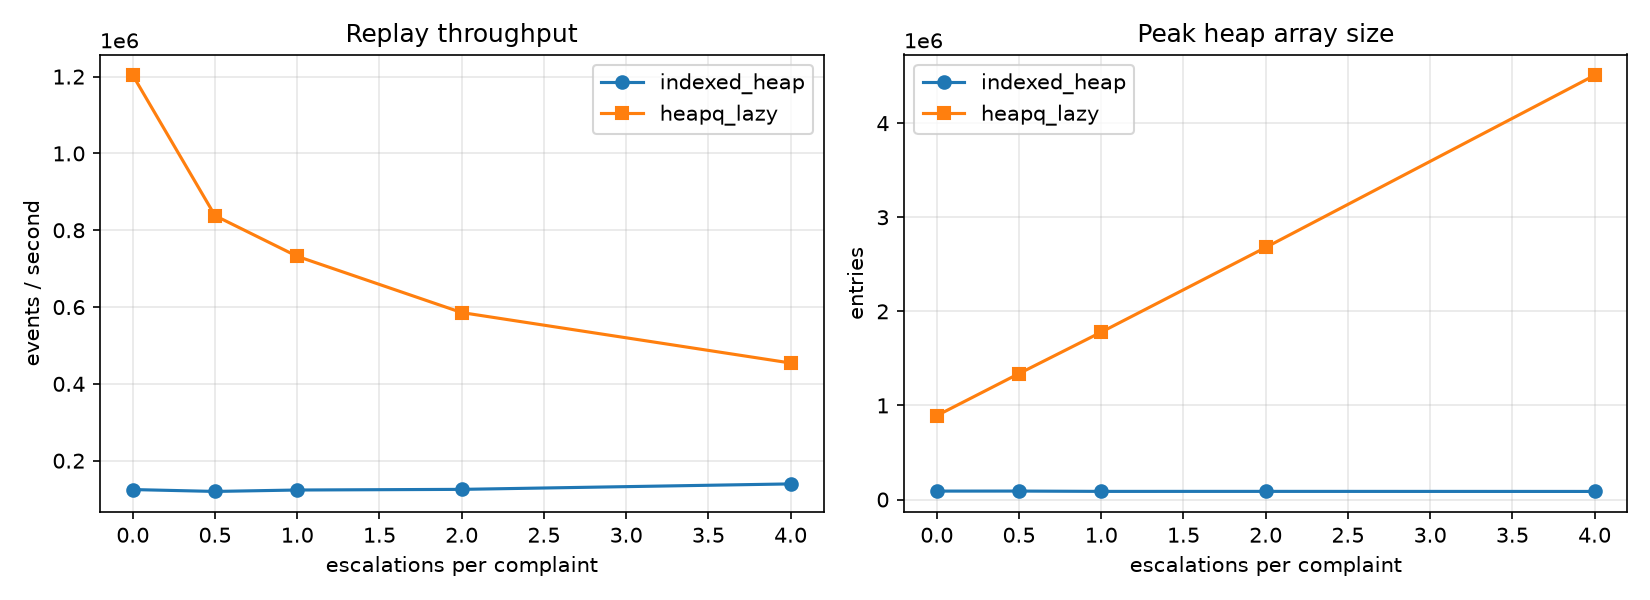

Data behind this chart, as committed beside it:
escalations_per_complaint, impl, events, seconds, events_per_sec, peak_array_len, stale_popped, dispatches
0, indexed_heap, 1811229, 14.51, 124829, 89773, 0, 18112
0, heapq_lazy, 1811229, 1.505, 1203387, 892114, 13813, 18112
0.5, indexed_heap, 2272698, 18.95, 119930, 90053, 0, 22726
0.5, heapq_lazy, 2272698, 2.712, 837886, 1338950, 25266, 22726
1, indexed_heap, 2733835, 22.11, 123639, 86670, 0, 27338
1, heapq_lazy, 2733835, 3.735, 732037, 1779374, 64527, 27338
2, indexed_heap, 3656441, 29.18, 125321, 86805, 0, 36564
2, heapq_lazy, 3656441, 6.243, 585658, 2679522, 56968, 36564
4, indexed_heap, 5501653, 39.42, 139549, 86159, 0, 55016
4, heapq_lazy, 5501653, 12.11, 454323, 4508671, 49084, 55016
